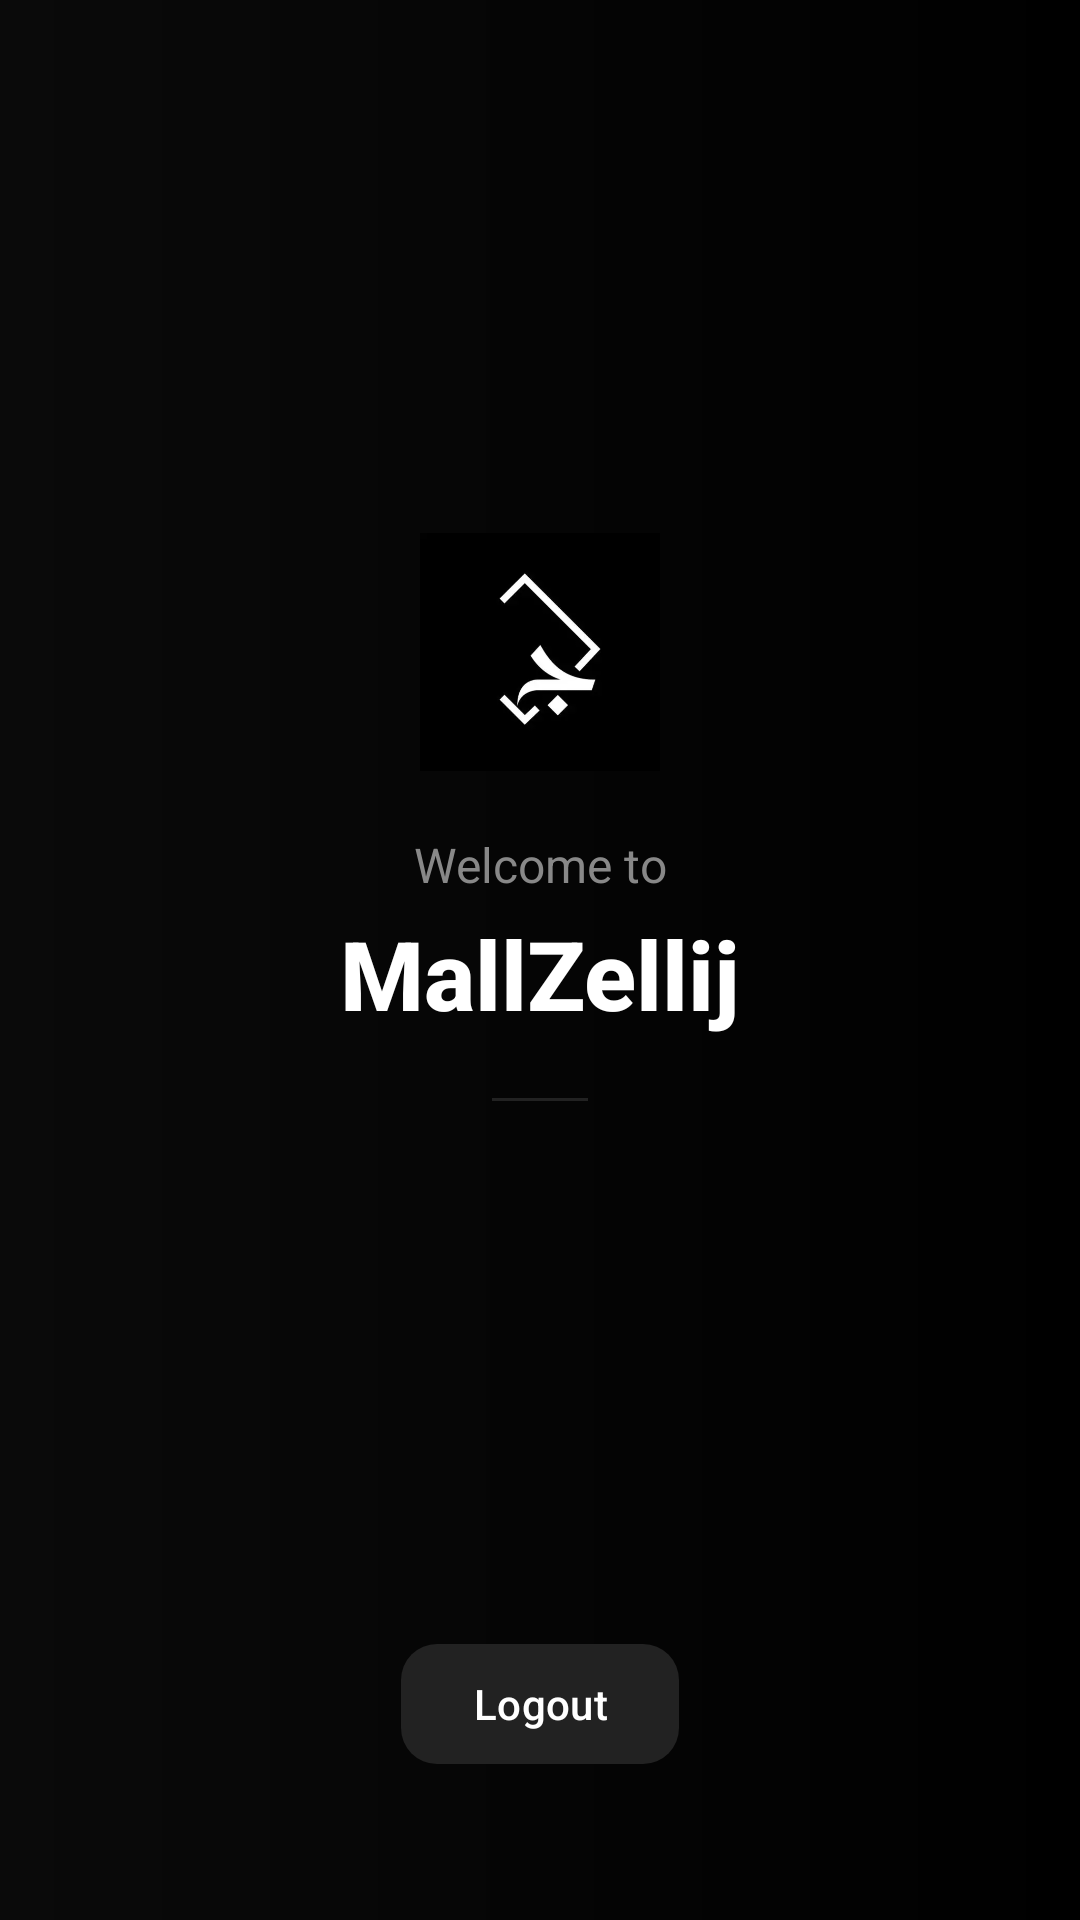

Android layout source for this screen:
<!-- AndroidManifest.xml: application theme Theme.Mallzellij_show_android -->
<!-- res/layout/activity_main.xml -->
<?xml version="1.0" encoding="utf-8"?>
<androidx.constraintlayout.widget.ConstraintLayout
    xmlns:android="http://schemas.android.com/apk/res/android"
    xmlns:app="http://schemas.android.com/apk/res-auto"
    android:id="@+id/main"
    android:layout_width="match_parent"
    android:layout_height="match_parent"
    android:background="@drawable/gradient_login_bg">

    <LinearLayout
        android:layout_width="wrap_content"
        android:layout_height="wrap_content"
        android:orientation="vertical"
        android:gravity="center"
        app:layout_constraintBottom_toTopOf="@id/logoutBtn"
        app:layout_constraintEnd_toEndOf="parent"
        app:layout_constraintStart_toStartOf="parent"
        app:layout_constraintTop_toTopOf="parent"
        app:layout_constraintVertical_chainStyle="packed">

        <ImageView
            android:layout_width="80dp"
            android:layout_height="80dp"
            android:src="@drawable/mallzellij_logo"
            android:contentDescription="@string/desc_logo"
            android:layout_marginBottom="20dp"
            android:scaleType="fitCenter" />

        <TextView
            android:layout_width="wrap_content"
            android:layout_height="wrap_content"
            android:text="Welcome to"
            android:textSize="16sp"
            android:textColor="@color/on_surface_variant" />

        <TextView
            android:layout_width="wrap_content"
            android:layout_height="wrap_content"
            android:text="MallZellij"
            android:textSize="32sp"
            android:textStyle="bold"
            android:textColor="@color/white"
            android:fontFamily="sans-serif-medium"
            android:layout_marginTop="4dp" />

        <View
            android:layout_width="32dp"
            android:layout_height="1dp"
            android:layout_marginTop="20dp"
            android:background="@color/card_stroke" />

    </LinearLayout>

    <com.google.android.material.button.MaterialButton
        android:id="@+id/logoutBtn"
        android:layout_width="wrap_content"
        android:layout_height="wrap_content"
        android:text="Logout"
        style="@style/TonalButton"
        app:layout_constraintBottom_toBottomOf="parent"
        app:layout_constraintEnd_toEndOf="parent"
        app:layout_constraintStart_toStartOf="parent"
        android:layout_marginBottom="48dp" />

</androidx.constraintlayout.widget.ConstraintLayout>
<!-- resources referenced by this layout -->
<resources>
  <color name="card_stroke">#FF222222</color>
  <color name="on_surface_variant">#FF888888</color>
  <color name="white">#FFFFFFFF</color>
  <!-- drawable gradient_login_bg (drawable) -->
  <?xml version="1.0" encoding="utf-8"?>
  <shape xmlns:android="http://schemas.android.com/apk/res/android">
      <gradient
          android:type="linear"
          android:angle="180"
          android:startColor="#FF000000"
          android:endColor="#FF0A0A0A" />
  </shape>
  <!-- drawable mallzellij_logo: png bitmap (drawable, 55692 bytes) -->
  <string name="desc_logo">App logo</string>
  <style name="TonalButton" parent="Widget.Material3.Button.TonalButton">
          <item name="cornerRadius">12dp</item>
          <item name="android:textAllCaps">false</item>
          <item name="backgroundTint">@color/card_stroke</item>
          <item name="android:textColor">@color/white</item>
          <item name="android:fontFamily">sans-serif-medium</item>
      </style>
  <style name="Theme.Mallzellij_show_android" parent="Base.Theme.Mallzellij_show_android" />
  <style name="Base.Theme.Mallzellij_show_android" parent="Theme.Material3.Dark.NoActionBar">
          <item name="colorPrimary">@color/primary</item>
          <item name="colorOnPrimary">@color/on_primary</item>
          <item name="colorPrimaryContainer">@color/card_dark</item>
          <item name="colorOnPrimaryContainer">@color/primary</item>
          <item name="colorSecondary">@color/secondary</item>
          <item name="colorOnSecondary">@color/on_secondary</item>
          <item name="colorTertiary">@color/tertiary</item>
          <item name="colorOnTertiary">@color/on_tertiary</item>
          <item name="colorError">@color/error</item>
          <item name="colorOnError">@color/on_error</item>
          <item name="android:colorBackground">@color/surface</item>
          <item name="colorSurface">@color/surface</item>
          <item name="colorOnSurface">@color/on_surface</item>
          <item name="colorSurfaceVariant">@color/surface_variant</item>
          <item name="colorOnSurfaceVariant">@color/on_surface_variant</item>
          <item name="colorOutline">@color/outline</item>
          <item name="android:statusBarColor">@android:color/transparent</item>
          <item name="android:navigationBarColor">@android:color/transparent</item>
          <item name="android:windowLightStatusBar">false</item>
      </style>
  <color name="primary">#FFFFFFFF</color>
  <color name="on_primary">#FF000000</color>
  <color name="card_dark">#FF0D0D0D</color>
  <color name="secondary">#FFB0B0B0</color>
  <color name="on_secondary">#FF000000</color>
  <color name="tertiary">#FF888888</color>
  <color name="on_tertiary">#FFFFFFFF</color>
  <color name="error">#FFFF5252</color>
  <color name="on_error">#FFFFFFFF</color>
  <color name="surface">#FF000000</color>
  <color name="on_surface">#FFFFFFFF</color>
  <color name="surface_variant">#FF0A0A0A</color>
  <color name="outline">#FF222222</color>
</resources>
